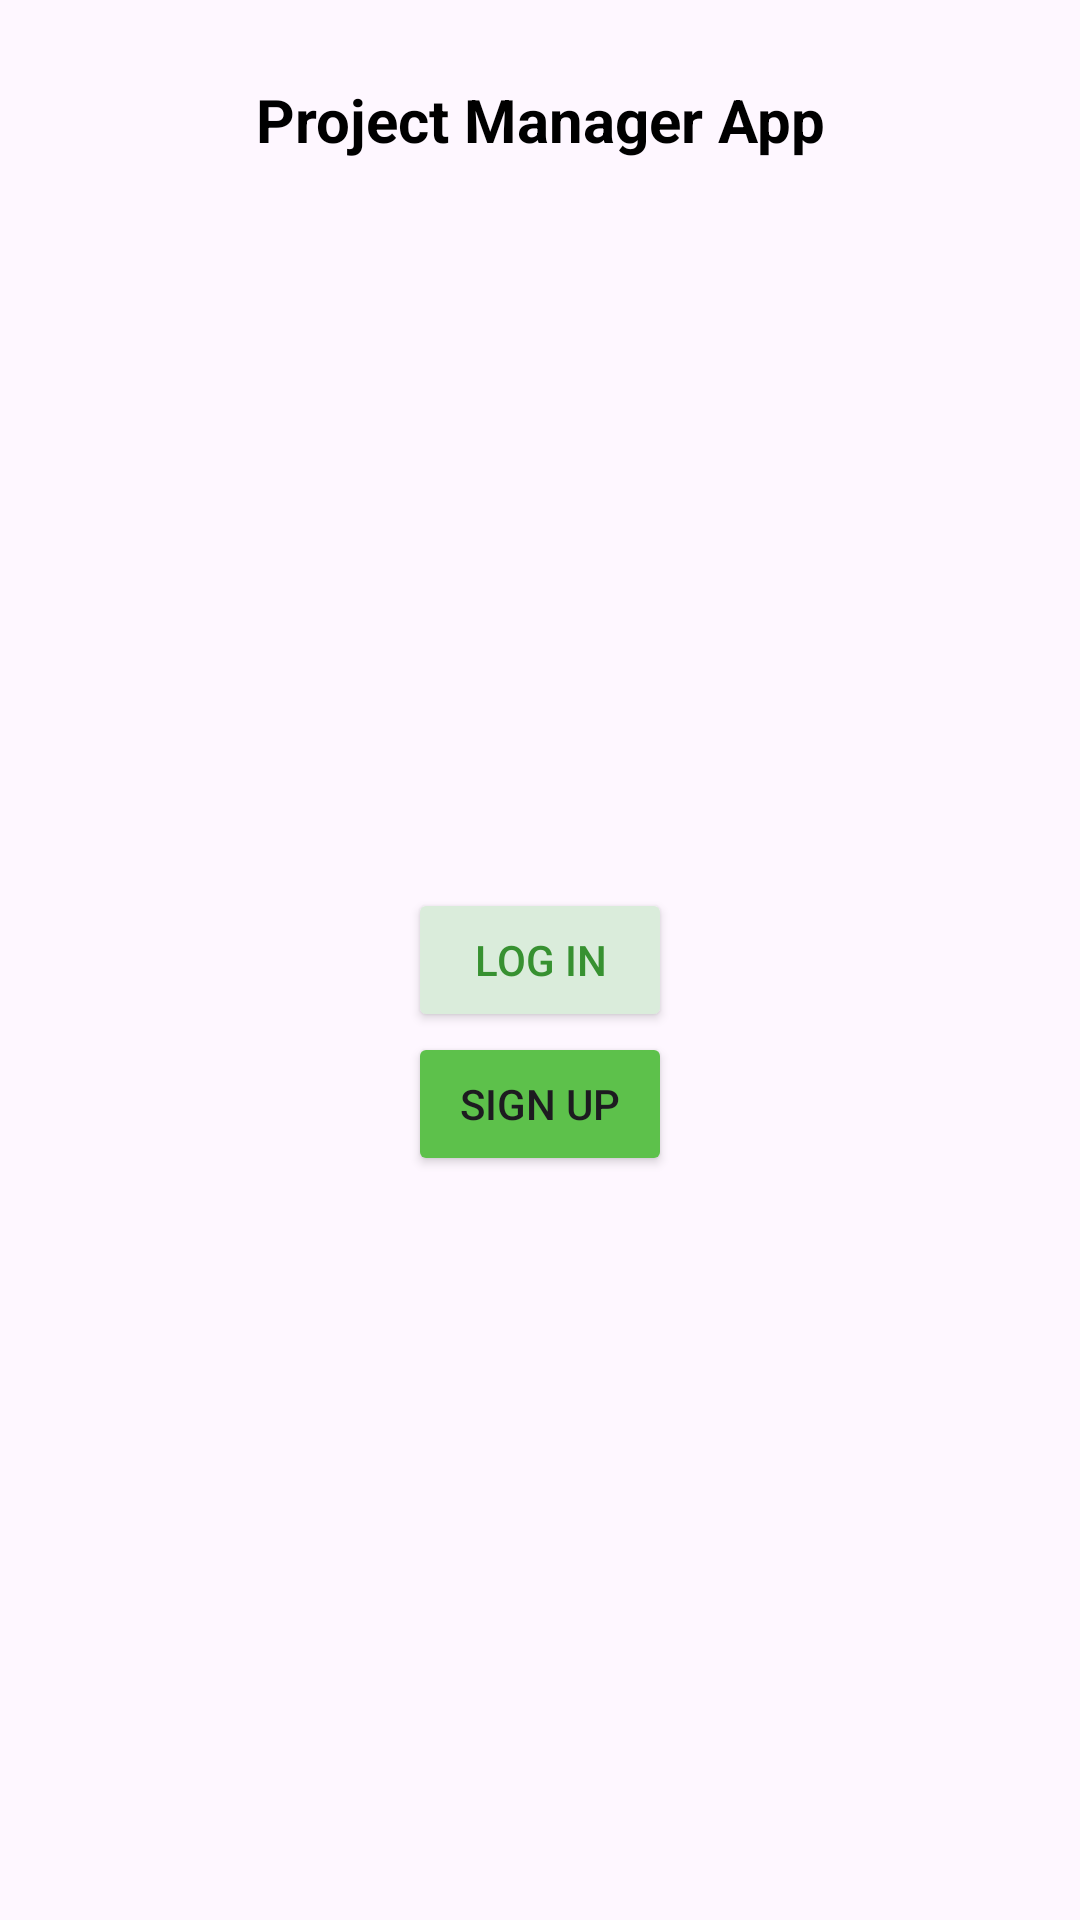

Android layout source for this screen:
<!-- AndroidManifest.xml: application theme Theme.ProjectManager_Android -->
<!-- res/layout/activity_main.xml -->
<?xml version="1.0" encoding="utf-8"?>
<androidx.constraintlayout.widget.ConstraintLayout xmlns:android="http://schemas.android.com/apk/res/android"
    xmlns:app="http://schemas.android.com/apk/res-auto"
    xmlns:tools="http://schemas.android.com/tools"
    android:layout_width="match_parent"
    android:layout_height="match_parent"
    tools:context=".MainActivity">

    <TextView
        android:id="@+id/mainActivity_title"
        android:layout_width="200dp"
        android:layout_height="80dp"
        android:gravity="center"

        android:text="@string/AppName"
        android:textColor="@color/black"
        android:textSize="20sp"
        android:textStyle="bold"

        app:layout_constraintEnd_toEndOf="parent"
        app:layout_constraintStart_toStartOf="parent"
        app:layout_constraintTop_toTopOf="parent" />

    <Button
        android:id="@+id/mainActivity_loginButton"
        android:layout_width="wrap_content"
        android:layout_height="wrap_content"
        android:backgroundTint="#DAECDB"
        android:text="@string/logIn_Text"
        android:textColor="#379131"
        app:layout_constraintBottom_toBottomOf="parent"
        app:layout_constraintEnd_toEndOf="parent"
        app:layout_constraintStart_toStartOf="parent"
        app:layout_constraintTop_toTopOf="parent" />

    <Button
        android:id="@+id/mainActivity_signUp_Button"
        android:layout_width="wrap_content"
        android:layout_height="wrap_content"
        android:backgroundTint="#5DC14B"
        android:text="@string/signUp_Text"
        app:layout_constraintEnd_toEndOf="parent"
        app:layout_constraintStart_toStartOf="parent"
        app:layout_constraintTop_toBottomOf="@+id/mainActivity_loginButton" />



</androidx.constraintlayout.widget.ConstraintLayout>
<!-- resources referenced by this layout -->
<resources>
  <color name="black">#FF000000</color>
  <string name="AppName">Project Manager App</string>
  <string name="logIn_Text">Log In</string>
  <string name="signUp_Text">Sign Up</string>
  <style name="Theme.ProjectManager_Android" parent="Base.Theme.ProjectManager_Android" />
  <style name="Base.Theme.ProjectManager_Android" parent="Theme.Material3.DayNight.NoActionBar">
          
          
      </style>
</resources>
